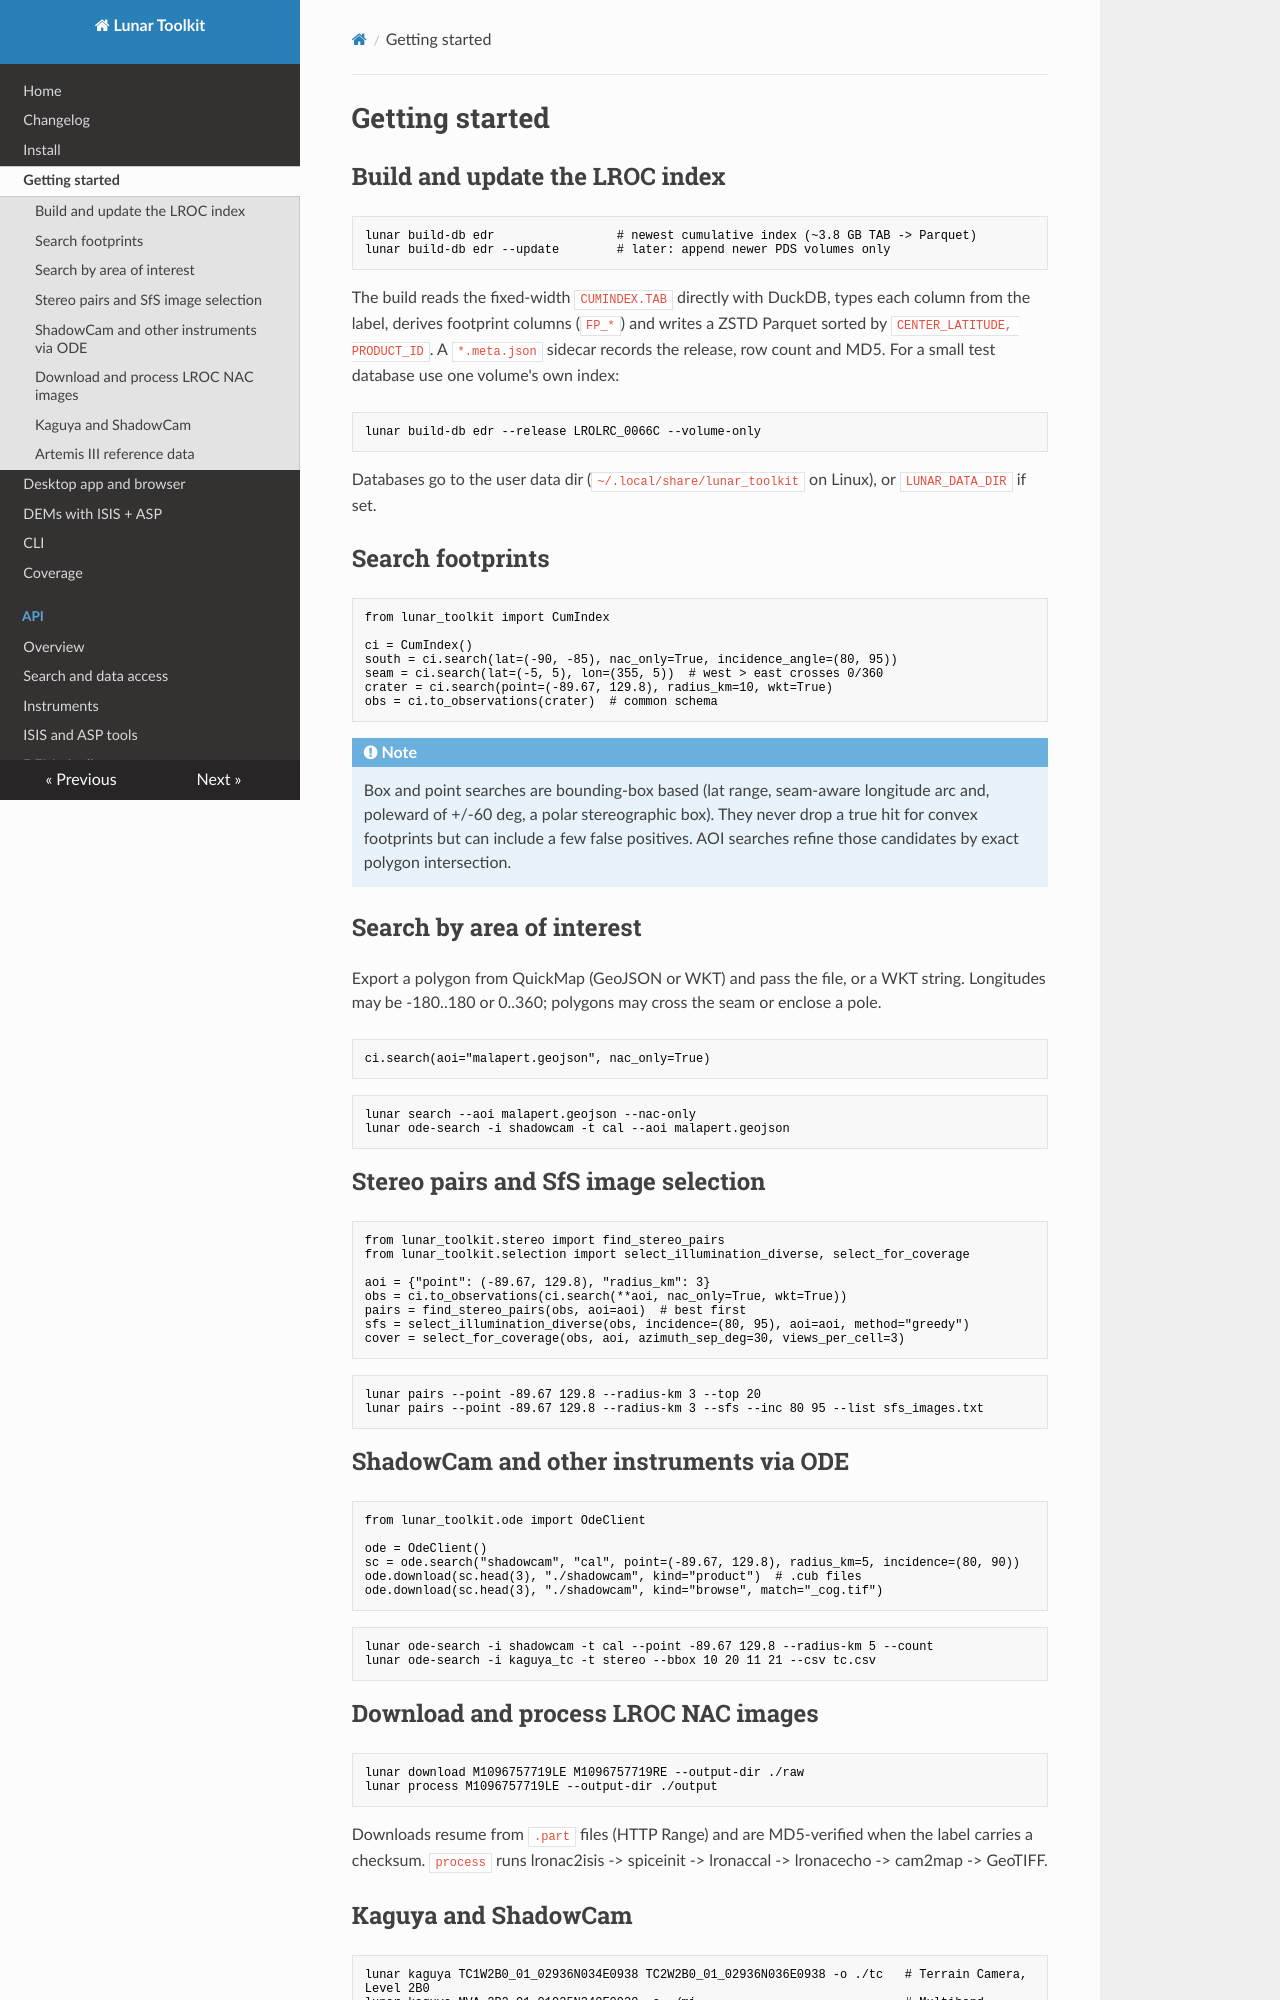

repository: alexmaietta/lunar-toolkit · page: getting-started/index.html · generator: mkdocs

# Getting started

## Build and update the LROC index

```bash
lunar build-db edr                 # newest cumulative index (~3.8 GB TAB -> Parquet)
lunar build-db edr --update        # later: append newer PDS volumes only
```

The build reads the fixed-width `CUMINDEX.TAB` directly with DuckDB, types each column from the label, derives footprint columns (`FP_*`) and writes a ZSTD Parquet sorted by `CENTER_LATITUDE, PRODUCT_ID`. A `*.meta.json` sidecar records the release, row count and MD5. For a small test database use one volume's own index:

```bash
lunar build-db edr --release LROLRC_0066C --volume-only
```

Databases go to the user data dir (`~/.local/share/lunar_toolkit` on Linux), or `LUNAR_DATA_DIR` if set.

## Search footprints

```python
from lunar_toolkit import CumIndex

ci = CumIndex()
south = ci.search(lat=(-90, -85), nac_only=True, incidence_angle=(80, 95))
seam = ci.search(lat=(-5, 5), lon=(355, 5))  # west > east crosses 0/360
crater = ci.search(point=(-89.67, 129.8), radius_km=10, wkt=True)
obs = ci.to_observations(crater)  # common schema
```

!!! note
    Box and point searches are bounding-box based (lat range, seam-aware longitude arc and, poleward of +/-60 deg, a polar stereographic box). They never drop a true hit for convex footprints but can include a few false positives. AOI searches refine those candidates by exact polygon intersection.

## Search by area of interest

Export a polygon from QuickMap (GeoJSON or WKT) and pass the file, or a WKT string. Longitudes may be -180..180 or 0..360; polygons may cross the seam or enclose a pole.

```python
ci.search(aoi="malapert.geojson", nac_only=True)
```

```bash
lunar search --aoi malapert.geojson --nac-only
lunar ode-search -i shadowcam -t cal --aoi malapert.geojson
```

## Stereo pairs and SfS image selection

```python
from lunar_toolkit.stereo import find_stereo_pairs
from lunar_toolkit.selection import select_illumination_diverse, select_for_coverage

aoi = {"point": (-89.67, 129.8), "radius_km": 3}
obs = ci.to_observations(ci.search(**aoi, nac_only=True, wkt=True))
pairs = find_stereo_pairs(obs, aoi=aoi)  # best first
sfs = select_illumination_diverse(obs, incidence=(80, 95), aoi=aoi, method="greedy")
cover = select_for_coverage(obs, aoi, azimuth_sep_deg=30, views_per_cell=3)
```

```bash
lunar pairs --point -89.67 129.8 --radius-km 3 --top 20
lunar pairs --point -89.67 129.8 --radius-km 3 --sfs --inc 80 95 --list sfs_images.txt
```

## ShadowCam and other instruments via ODE

```python
from lunar_toolkit.ode import OdeClient

ode = OdeClient()
sc = ode.search("shadowcam", "cal", point=(-89.67, 129.8), radius_km=5, incidence=(80, 90))
ode.download(sc.head(3), "./shadowcam", kind="product")  # .cub files
ode.download(sc.head(3), "./shadowcam", kind="browse", match="_cog.tif")
```

```bash
lunar ode-search -i shadowcam -t cal --point -89.67 129.8 --radius-km 5 --count
lunar ode-search -i kaguya_tc -t stereo --bbox 10 20 11 21 --csv tc.csv
```

## Download and process LROC NAC images

```bash
lunar download M1096757719LE M1096757719RE --output-dir ./raw
lunar process M1096757719LE --output-dir ./output
```

Downloads resume from `.part` files (HTTP Range) and are MD5-verified when the label carries a checksum. `process` runs lronac2isis -> spiceinit -> lronaccal -> lronacecho -> cam2map -> GeoTIFF.
